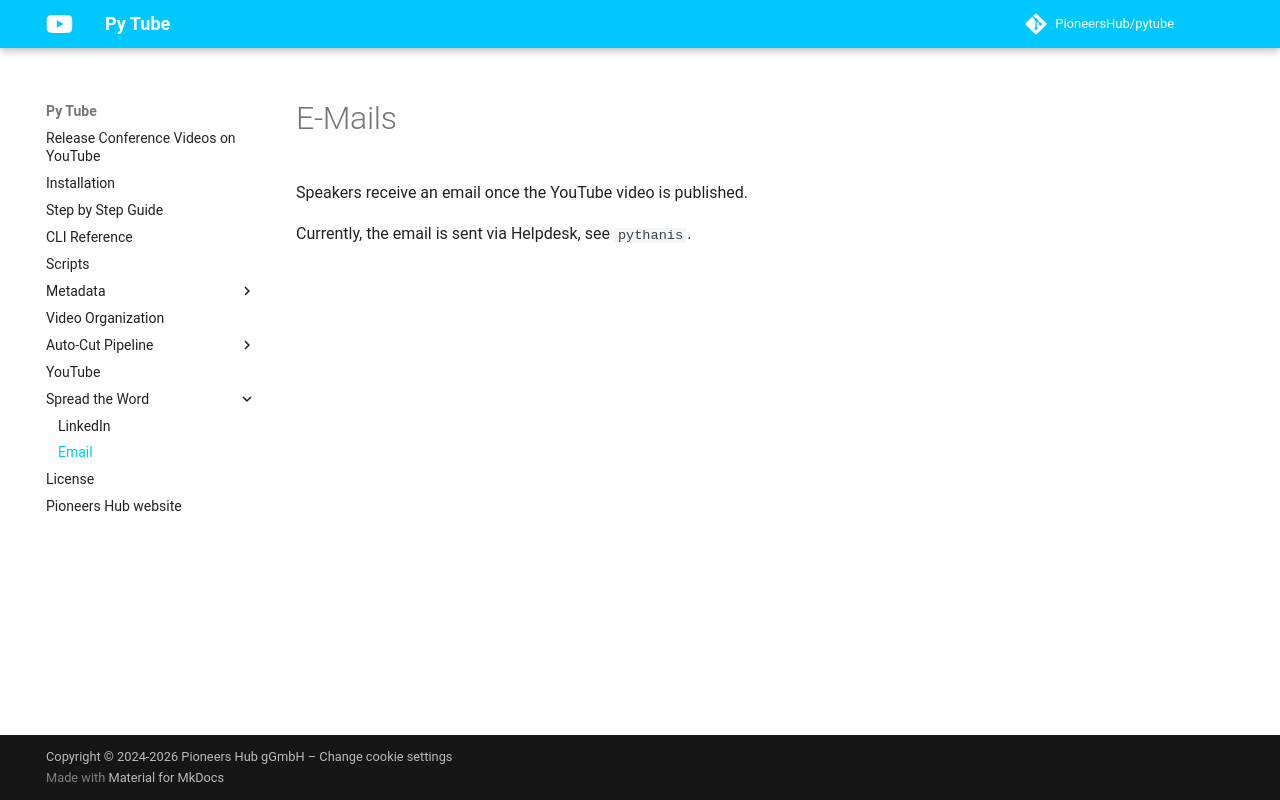

repository: PioneersHub/pytube · page: emails/index.html · generator: mkdocs

# E-Mails

Speakers receive an email once the YouTube video is published.

Currently, the email is sent via Helpdesk, see `pythanis`.
